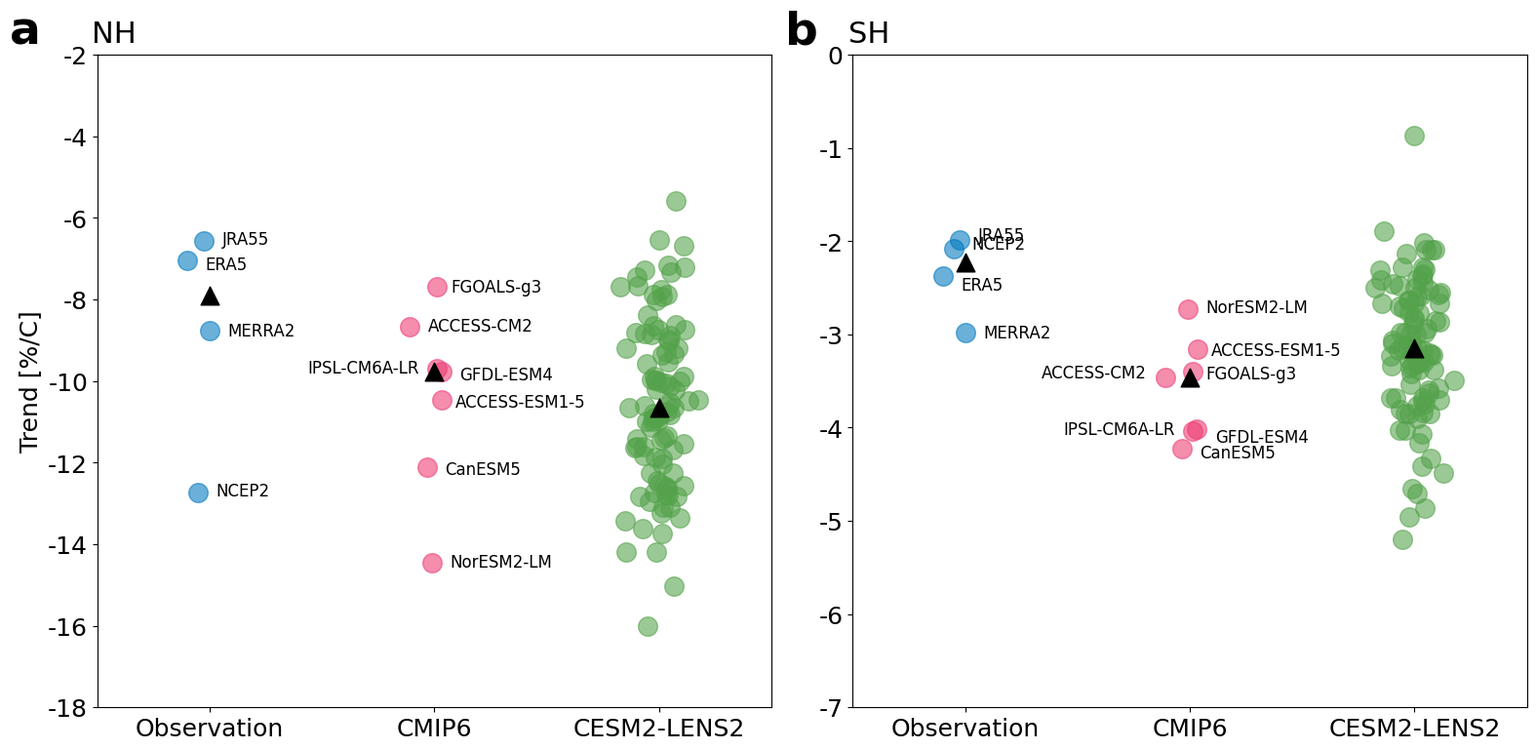

Here is the Python script that generated this plot: (Note: this script raises an exception after producing the figure.)
# -*- coding: utf-8 -*-
import numpy as np
import matplotlib.pyplot as plt
import matplotlib as mpl


mpl.rcParams["font.family"] = "Times New Roman"
mpl.rcParams["font.size"] = 18
mpl.rcParams["axes.unicode_minus"] = False

obs_names = ["ERA5", "MERRA2", "JRA55", "NCEP2"]
cmip6_models = [
    "ACCESS-CM2",
    "ACCESS-ESM1-5",
    "CanESM5",
    "FGOALS-g3",
    "GFDL-ESM4",
    "IPSL-CM6A-LR",
    "NorESM2-LM"
]

nh_obs = np.array([-7.04, -8.76, -6.57, -12.73])
nh_cmip6 = np.array([-8.68, -10.46, -12.12, -7.68, -9.77, -9.70, -14.46])

nh_cesm2 = np.array([
    -10.60, -10.05, -10.76, -11.42, -10.80, -12.96, -10.46, -12.26, -8.63, -11.62,
    -10.91, -12.83, -13.74, -9.89, -16.01, -13.09, -10.13, -7.16, -14.19, -10.88,
    -7.76, -11.89, -13.24, -10.54, -12.44, -9.30, -13.10, -11.82, -10.99, -12.62,
    -12.78, -10.66, -10.66, -12.67, -14.18, -10.97, -9.20, -12.82, -8.39, -10.49,
    -12.04, -10.81, -7.89, -12.57, -8.75, -11.62, -13.62, -9.57, -10.81, -12.57,
    -11.88, -11.44, -10.01, -11.64, -8.86, -12.25, -7.29, -11.69, -7.89, -9.96,
    -8.02, -10.03, -12.73, -13.36, -9.89, -10.23, -15.02, -10.21, -9.19, -6.68,
    -9.53, -7.32, -8.80, -11.34, -9.34, -8.75, -8.64, -7.92, -5.58, -11.12,
    -8.99, -7.68, -12.80, -7.67, -7.46, -9.98, -10.99, -6.53, -13.43, -10.61,
    -11.53, -12.51, -8.84, -9.03, -9.99, -8.89, -10.89, -7.21, -9.35, -11.40
])

sh_obs = np.array([-2.37, -2.98, -1.99, -2.08])
sh_cmip6 = np.array([-3.46, -3.16, -4.22, -3.40, -4.02, -4.04, -2.73])

sh_cesm2 = np.array([
    -2.44, -4.07, -3.84, -3.06, -4.96, -4.03, -3.49, -3.85, -2.09, -3.34,
    -2.63, -3.68, -3.15, -2.57, -3.15, -4.86, -2.30, -2.35, -3.08, -4.65,
    -3.00, -2.59, -3.31, -3.74, -2.89, -3.28, -3.38, -2.48, -5.20, -4.41,
    -2.58, -2.52, -1.89, -3.71, -2.67, -2.84, -2.41, -3.22, -2.72, -4.49,
    -3.90, -2.09, -2.37, -3.58, -0.87, -2.70, -3.17, -2.28, -2.50, -4.16,
    -3.42, -4.71, -2.85, -3.68, -3.12, -3.60, -3.81, -3.63, -3.85, -2.13,
    -3.14, -2.40, -3.53, -2.09, -3.27, -4.33, -3.20, -3.34, -3.38, -2.86,
    -2.28, -2.94, -3.23, -3.68, -3.85, -2.67, -2.76, -3.30, -3.22, -2.98,
    -3.29, -2.50, -3.17, -2.46, -3.09, -3.36, -2.64, -2.67, -2.31, -4.03,
    -3.70, -2.82, -2.98, -2.02, -3.19, -2.98, -3.00, -2.55, -3.76, -2.77
])


color_obs = "#0078bf"
color_cmip6 = "#ee3b73"
color_cesm2 = "#54A24B"

def draw_group_marker(ax, xpos, data, marker_size=180):
    data_median = np.median(data)

    ax.scatter(
        xpos, data_median,
        marker="^",
        s=marker_size,
        color="black",
        edgecolors="black",
        zorder=5
    )


def plot_panel(ax, obs, cmip6, cesm2, panel_label, panel_title,
               ylim=None, yticks=None, show_ylabel=False):
    positions = [1, 2, 3]
    labels = ["Observation", "CMIP6", "CESM2-LENS2"]

    rng = np.random.default_rng(2025)
    jit1 = rng.normal(0, 0.045, len(obs))
    jit2 = rng.normal(0, 0.045, len(cmip6))
    jit3 = rng.normal(0, 0.06, len(cesm2))

    x_obs = np.full(len(obs), 1) + jit1
    x_cmip6 = np.full(len(cmip6), 2) + jit2
    x_cesm2 = np.full(len(cesm2), 3) + jit3

    scatter_size = 200
    scatter_alpha = 0.58

    ax.scatter(x_obs, obs, s=scatter_size, alpha=scatter_alpha,
               color=color_obs, zorder=3)
    ax.scatter(x_cmip6, cmip6, s=scatter_size, alpha=scatter_alpha,
               color=color_cmip6, zorder=3)
    ax.scatter(x_cesm2, cesm2, s=scatter_size, alpha=scatter_alpha,
               color=color_cesm2, zorder=3)


    obs_x_offsets = [0.08, 0.08, 0.08, 0.08]
    obs_y_offsets = [-0.10, 0.00, 0.05, 0.05]
    for x, y, name, dx, dy in zip(x_obs, obs, obs_names, obs_x_offsets, obs_y_offsets):
        ax.text(x + dx, y + dy, name, va="center", ha="left", fontsize=12)


    if panel_label == "a":
        cmip6_side = ['right', 'right', 'right', 'right', 'right', 'left', 'right']
        cmip6_x_offsets = [0.08, 0.06, 0.08, 0.06, 0.08, -0.08, 0.08]
        cmip6_y_offsets = [0.02, -0.05, -0.05, -0.02, -0.08, 0.02, 0.02]
    elif panel_label == "b":
        cmip6_side = ['left', 'right', 'right', 'right', 'right', 'left', 'right']
        cmip6_x_offsets = [-0.08, 0.06, 0.08, 0.06, 0.08, -0.08, 0.08]
        cmip6_y_offsets = [0.05, -0.01, -0.05, -0.02, -0.08, 0.02, 0.02]

    for x, y, name, side, dx, dy in zip(
        x_cmip6, cmip6, cmip6_models, cmip6_side, cmip6_x_offsets, cmip6_y_offsets
    ):
        ha = 'left' if side == 'right' else 'right'
        ax.text(x + dx, y + dy, name, va="center", ha=ha, fontsize=12)

    draw_group_marker(ax, 1, obs,   marker_size=180)
    draw_group_marker(ax, 2, cmip6, marker_size=180)
    draw_group_marker(ax, 3, cesm2, marker_size=180)

    ax.set_xticks(positions)
    ax.set_xticklabels(labels)
    ax.set_xlim(0.5, 3.5)

    if ylim is not None:
        ax.set_ylim(ylim)
    if yticks is not None:
        ax.set_yticks(yticks)
        ax.set_yticklabels([str(v) for v in yticks])

    ax.text(
        0.024, 1.01, panel_title,
        transform=ax.transAxes,
        ha="center", va="bottom",
        fontsize=22
    )

    if panel_label == "a":
        ax.text(
            -0.13, 1.07, panel_label,
            transform=ax.transAxes,
            ha="left", va="top",
            fontsize=34, fontweight="bold"
        )
    elif panel_label == "b":
        ax.text(
            -0.10, 1.07, panel_label,
            transform=ax.transAxes,
            ha="left", va="top",
            fontsize=34, fontweight="bold"
        )

    if show_ylabel:
        ax.set_ylabel("Trend [%/C]")


fig, axes = plt.subplots(1, 2, figsize=(16, 8), sharey=False)

plot_panel(
    axes[0], nh_obs, nh_cmip6, nh_cesm2,
    panel_label="a", panel_title="NH",
    ylim=(-18, -2),
    yticks=[-18, -16, -14, -12, -10, -8, -6, -4, -2],
    show_ylabel=True
)

plot_panel(
    axes[1], sh_obs, sh_cmip6, sh_cesm2,
    panel_label="b", panel_title="SH",
    ylim=(-7, 0),
    yticks=[-7, -6, -5, -4, -3, -2, -1, 0],
    show_ylabel=False
)

plt.tight_layout()

plt.savefig("D:/code/comfort-area/fig/v7/figS4.png", dpi=800, bbox_inches="tight")
